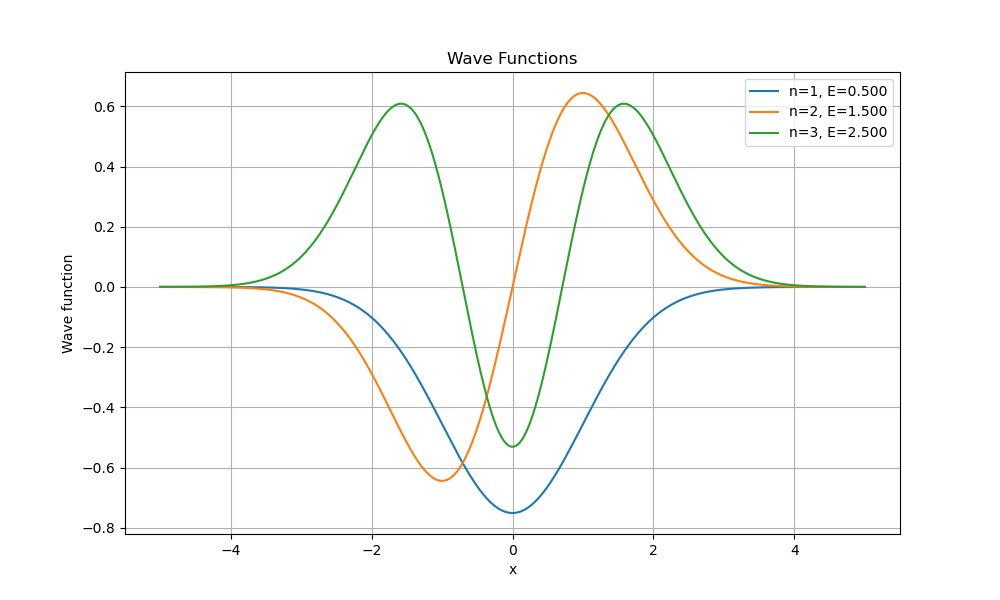

Data behind this chart, as committed beside it:
# Eigenvalues
4.999968687908165066e-01
1.499984346872036856e+00
2.499959369809586551e+00
Eigenvectors
-2.616739068846628832e-07, -5.239770894179945461e-07, -7.875350857356514843e-07, -1.052971187147598353e-06, -1.320907891806393008e-06, -1.591968344438530671e-06, -1.866777735810093927e-06, -2.145964701281384808e-06, -2.430162685967110558e-06, -2.720011308728670412e-06, -3.016157711925330594e-06, -3.319257900596726125e-06, -3.629978083438918694e-06, -3.948996006782751539e-06, -4.277002294813844443e-06, -4.614701787837447784e-06, -4.962814890112364597e-06, -5.322078926438559187e-06, -5.693249508869059607e-06, -6.077101917057169517e-06, -6.474432492592707838e-06, -6.886060056957184466e-06, -7.312827341393067829e-06, -7.755602447743575496e-06
-1.774666127962023362e-06, -3.553244347196323350e-06, -5.339619769254554273e-06, -7.137659002306916046e-06, -8.951218432557739752e-06, -1.078415232896408431e-05, -1.264032079505708586e-05, -1.452359757687097163e-05, -1.643787775680135413e-05, -1.838708533452363243e-05, -2.037518072465056718e-05, -2.240616817580408515e-05, -2.448410313528029248e-05, -2.661309956552136593e-05, -2.879733722568209722e-05, -3.104106893935211422e-05, -3.334862785376923938e-05, -3.572443470279249207e-05, -3.817300509181400310e-05, -4.069895680545635277e-05, -4.330701716123869520e-05, -4.600203041099916278e-05, -4.878896520008422632e-05, -5.167292210811318278e-05
8.305797806711000345e-06, 1.662824054919507583e-05, 2.498383990567988857e-05, 3.338900705481867212e-05, 4.186008458248806320e-05, 5.041337759877710894e-05, 5.906518414500203318e-05, 6.783182493996518293e-05, 7.672967254202676588e-05, 8.577517997132085719e-05, 9.498490886001583573e-05, 1.043755571728095203e-04, 1.139639865561152771e-04, 1.237672493596454228e-04, 1.338026153795381025e-04, 1.440875983636241296e-04, 1.546399823213947535e-04, 1.654778476853473732e-04, 1.766195973487706650e-04, 1.880839826341801824e-04, 1.998901292080656187e-04, 2.120575629966028755e-04, 2.246062361136941319e-04, 2.375565528511846592e-04
